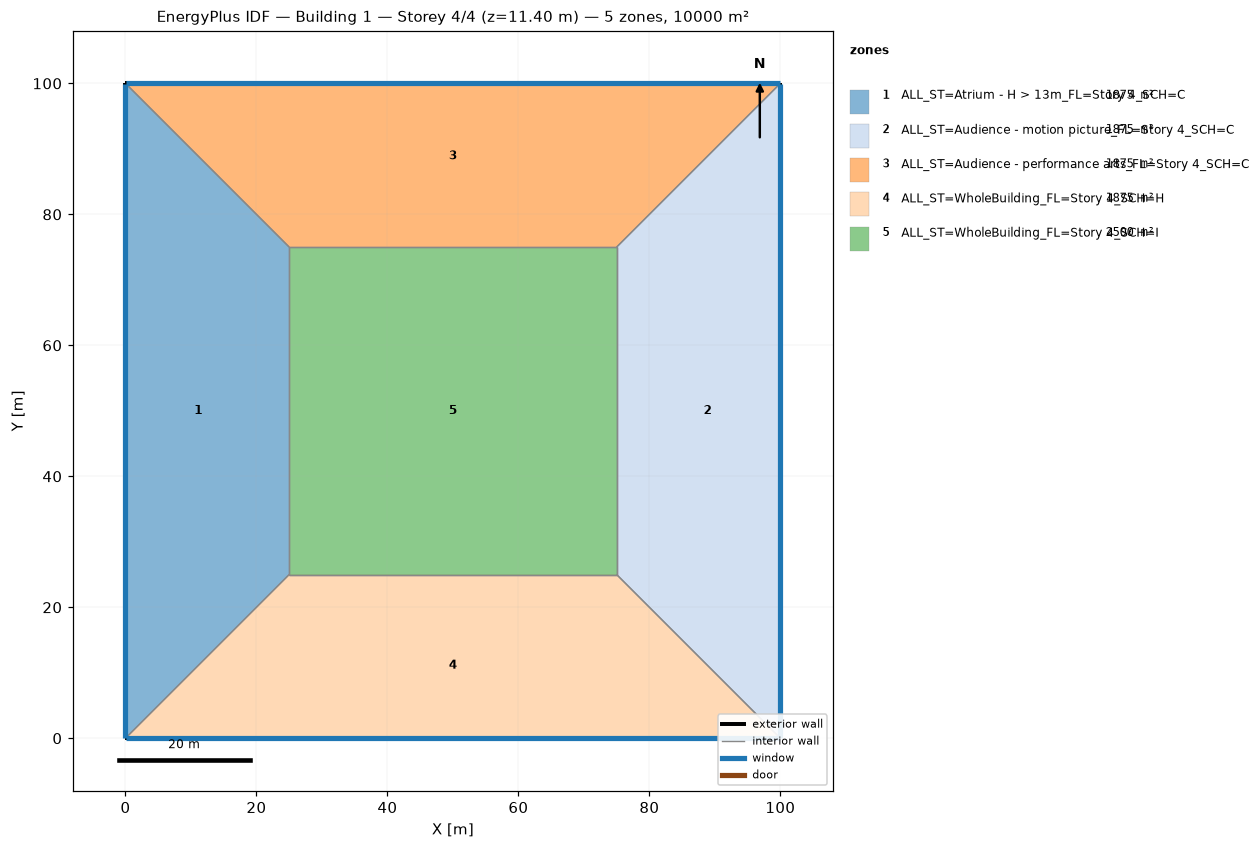
=== STOREY PLAN SPEC (per zone: floor XY polygon, exterior-wall plan segments, windows/doors) ===
zone 1: ALL_ST=Atrium - H > 13m_FL=Story 4_SCH=C  (1875.0 m²)
  floor: (0.00, 0.00) (0.00, 100.00) (25.00, 75.00) (25.00, 25.00)
  exterior wall: (0.00, 100.00) – (0.00, 0.00)  [100.0 m]
    window: (0.00, 99.97) – (0.00, 0.03)  [95.0 m²]
  interior walls: 3
zone 2: ALL_ST=Audience - motion picture_FL=Story 4_SCH=C  (1875.0 m²)
  floor: (100.00, 100.00) (100.00, 0.00) (75.00, 25.00) (75.00, 75.00)
  exterior wall: (100.00, 0.00) – (100.00, 100.00)  [100.0 m]
    window: (100.00, 0.03) – (100.00, 99.97)  [95.0 m²]
  interior walls: 3
zone 3: ALL_ST=Audience - performance arts_FL=Story 4_SCH=C  (1875.0 m²)
  floor: (0.00, 100.00) (100.00, 100.00) (75.00, 75.00) (25.00, 75.00)
  exterior wall: (100.00, 100.00) – (0.00, 100.00)  [100.0 m]
    window: (99.97, 100.00) – (0.03, 100.00)  [95.0 m²]
  interior walls: 3
zone 4: ALL_ST=WholeBuilding_FL=Story 4_SCH=H  (1875.0 m²)
  floor: (100.00, 0.00) (0.00, 0.00) (25.00, 25.00) (75.00, 25.00)
  exterior wall: (0.00, 0.00) – (100.00, 0.00)  [100.0 m]
    window: (0.03, 0.00) – (99.97, 0.00)  [95.0 m²]
  interior walls: 3
zone 5: ALL_ST=WholeBuilding_FL=Story 4_SCH=I  (2500.0 m²)
  floor: (25.00, 25.00) (25.00, 75.00) (75.00, 75.00) (75.00, 25.00)
  interior walls: 4

=== DERIVED (storey summary) ===
Building: Building 1
Storey: 4 of 4  (floor level z = 11.40 m)
Storey gross floor area: 10000.0 m²
Zones on this storey: 5
  - ALL_ST=Atrium - H > 13m_FL=Story 4_SCH=C: floor 1875.0 m²; exterior wall 100.0 m (380.0 m²); 1 window(s) 95.0 m²; WWR 25.0%
  - ALL_ST=Audience - motion picture_FL=Story 4_SCH=C: floor 1875.0 m²; exterior wall 100.0 m (380.0 m²); 1 window(s) 95.0 m²; WWR 25.0%
  - ALL_ST=Audience - performance arts_FL=Story 4_SCH=C: floor 1875.0 m²; exterior wall 100.0 m (380.0 m²); 1 window(s) 95.0 m²; WWR 25.0%
  - ALL_ST=WholeBuilding_FL=Story 4_SCH=H: floor 1875.0 m²; exterior wall 100.0 m (380.0 m²); 1 window(s) 95.0 m²; WWR 25.0%
  - ALL_ST=WholeBuilding_FL=Story 4_SCH=I: floor 2500.0 m²
Zone adjacency (shared interzone walls):
  - ALL_ST=Atrium - H > 13m_FL=Story 4_SCH=C ↔ ALL_ST=Audience - performance arts_FL=Story 4_SCH=C
  - ALL_ST=Atrium - H > 13m_FL=Story 4_SCH=C ↔ ALL_ST=WholeBuilding_FL=Story 4_SCH=H
  - ALL_ST=Atrium - H > 13m_FL=Story 4_SCH=C ↔ ALL_ST=WholeBuilding_FL=Story 4_SCH=I
  - ALL_ST=Audience - motion picture_FL=Story 4_SCH=C ↔ ALL_ST=Audience - performance arts_FL=Story 4_SCH=C
  - ALL_ST=Audience - motion picture_FL=Story 4_SCH=C ↔ ALL_ST=WholeBuilding_FL=Story 4_SCH=H
  - ALL_ST=Audience - motion picture_FL=Story 4_SCH=C ↔ ALL_ST=WholeBuilding_FL=Story 4_SCH=I
  - ALL_ST=Audience - performance arts_FL=Story 4_SCH=C ↔ ALL_ST=WholeBuilding_FL=Story 4_SCH=I
  - ALL_ST=WholeBuilding_FL=Story 4_SCH=H ↔ ALL_ST=WholeBuilding_FL=Story 4_SCH=I